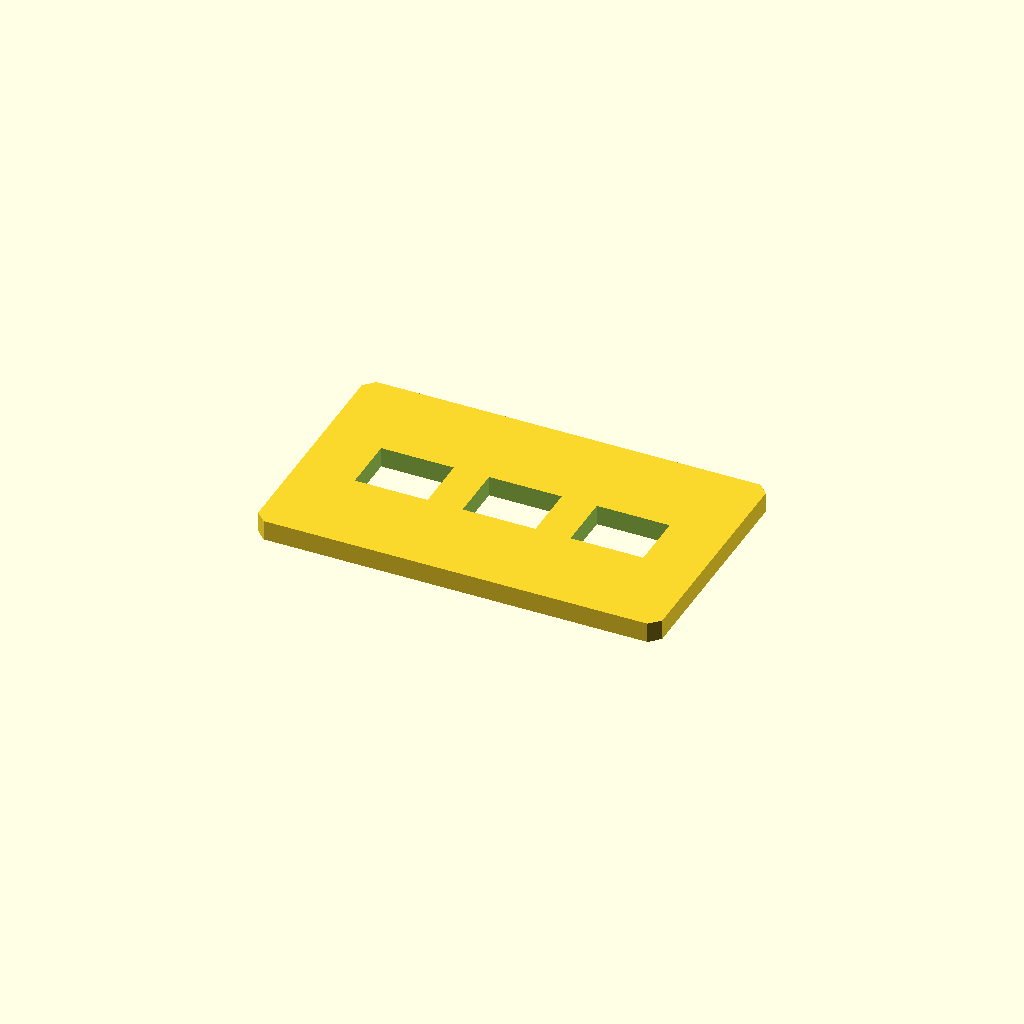
Cell 1: rendered with the file's own defaults.
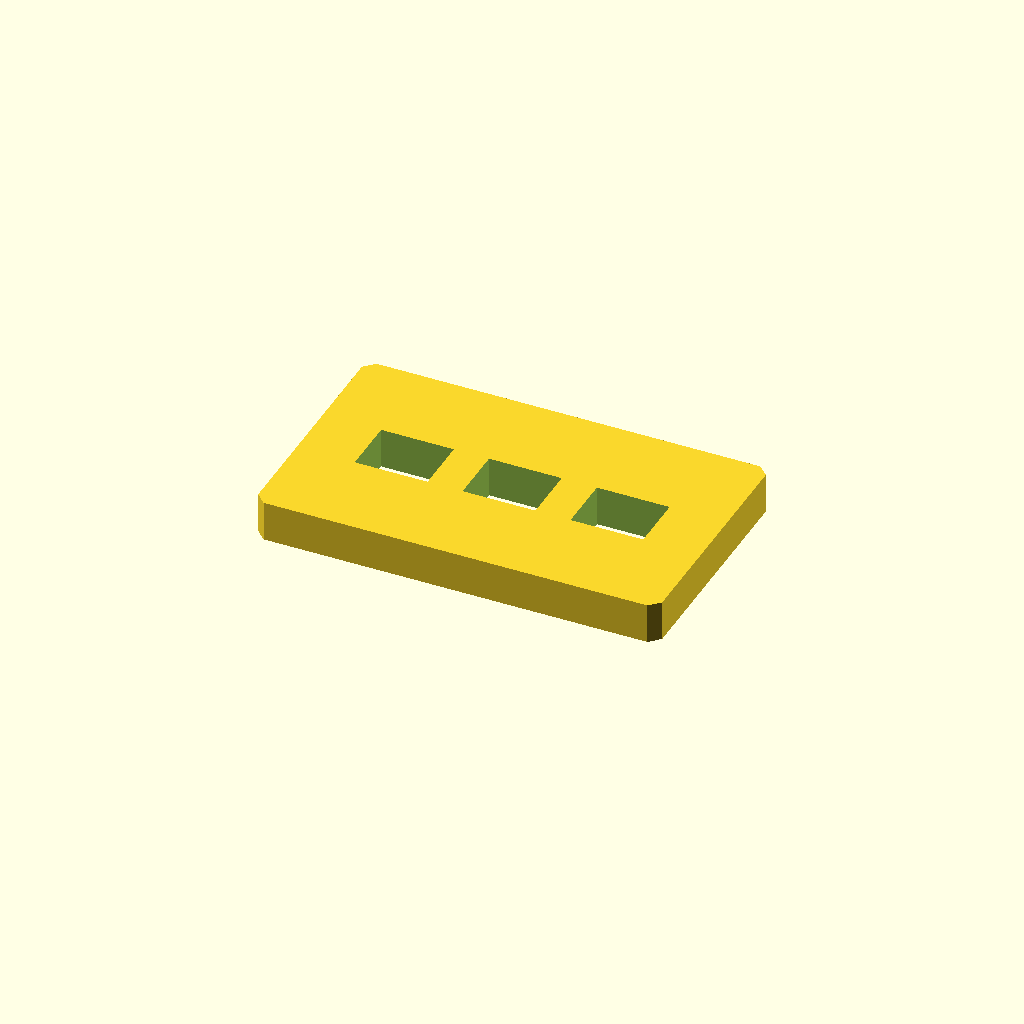
Cell 2: plate_t = 10 (everything else at default).
One fixed orthographic camera (rotation 55°, 0°, 25°; colour scheme Cornfield) for every cell.
OpenSCAD source file optional_data/data/sketch2/voidplates/part_0170.scad:
$fn = 32;

// ----------------------------------------------------------------------
// Windowed plate: 3 voids, 100 x 60 x 5 mm
// ----------------------------------------------------------------------

// --- parameters (mm) ---
plate_l = 100;            // plate length, X
plate_w = 60;             // plate width, Y
plate_t = 5;              // plate thickness, Z
edge_margin = 10;         // wall from the plate edge to any window
windows = 3;              // number of windows in the row
win_l = 18;               // window length
win_w = 14;               // window width
win_pitch = 26.7;         // window pitch along X
depth_1 = 5;              // depth of void 1 (full thickness = through)
depth_2 = 5;              // depth of void 2 (full thickness = through)
depth_3 = 5;              // depth of void 3 (full thickness = through)
corner_c = 2.5;           // corner chamfer of the plate

profile = [[2.5, 0], [97.5, 0], [100, 2.5], [100, 57.5], [97.5, 60], [2.5, 60], [0, 57.5], [0, 2.5]];  // primary outline, 8 points, counter clockwise
void_1 = [[14.35, 23], [32.35, 23], [32.35, 37], [14.35, 37]];  // window 1 of the row, 4 points
void_2 = [[41.05, 23], [59.05, 23], [59.05, 37], [41.05, 37]];  // window 2 of the row, 4 points
void_3 = [[67.75, 23], [85.75, 23], [85.75, 37], [67.75, 37]];  // window 3 of the row, 4 points

// --- the one profile operation ---
difference() {
  linear_extrude(height = plate_t) polygon(points = profile);
  translate([0, 0, -1])
    linear_extrude(height = plate_t + 2) polygon(points = void_1);
  translate([0, 0, -1])
    linear_extrude(height = plate_t + 2) polygon(points = void_2);
  translate([0, 0, -1])
    linear_extrude(height = plate_t + 2) polygon(points = void_3);
}
Parameter table extracted from the source (name, type, default, range or options):
plate_l: number, default 100
plate_w: number, default 60
plate_t: number, default 5
edge_margin: number, default 10
windows: number, default 3
win_l: number, default 18
win_w: number, default 14
win_pitch: number, default 26.7
depth_1: number, default 5
depth_2: number, default 5
depth_3: number, default 5
corner_c: number, default 2.5
